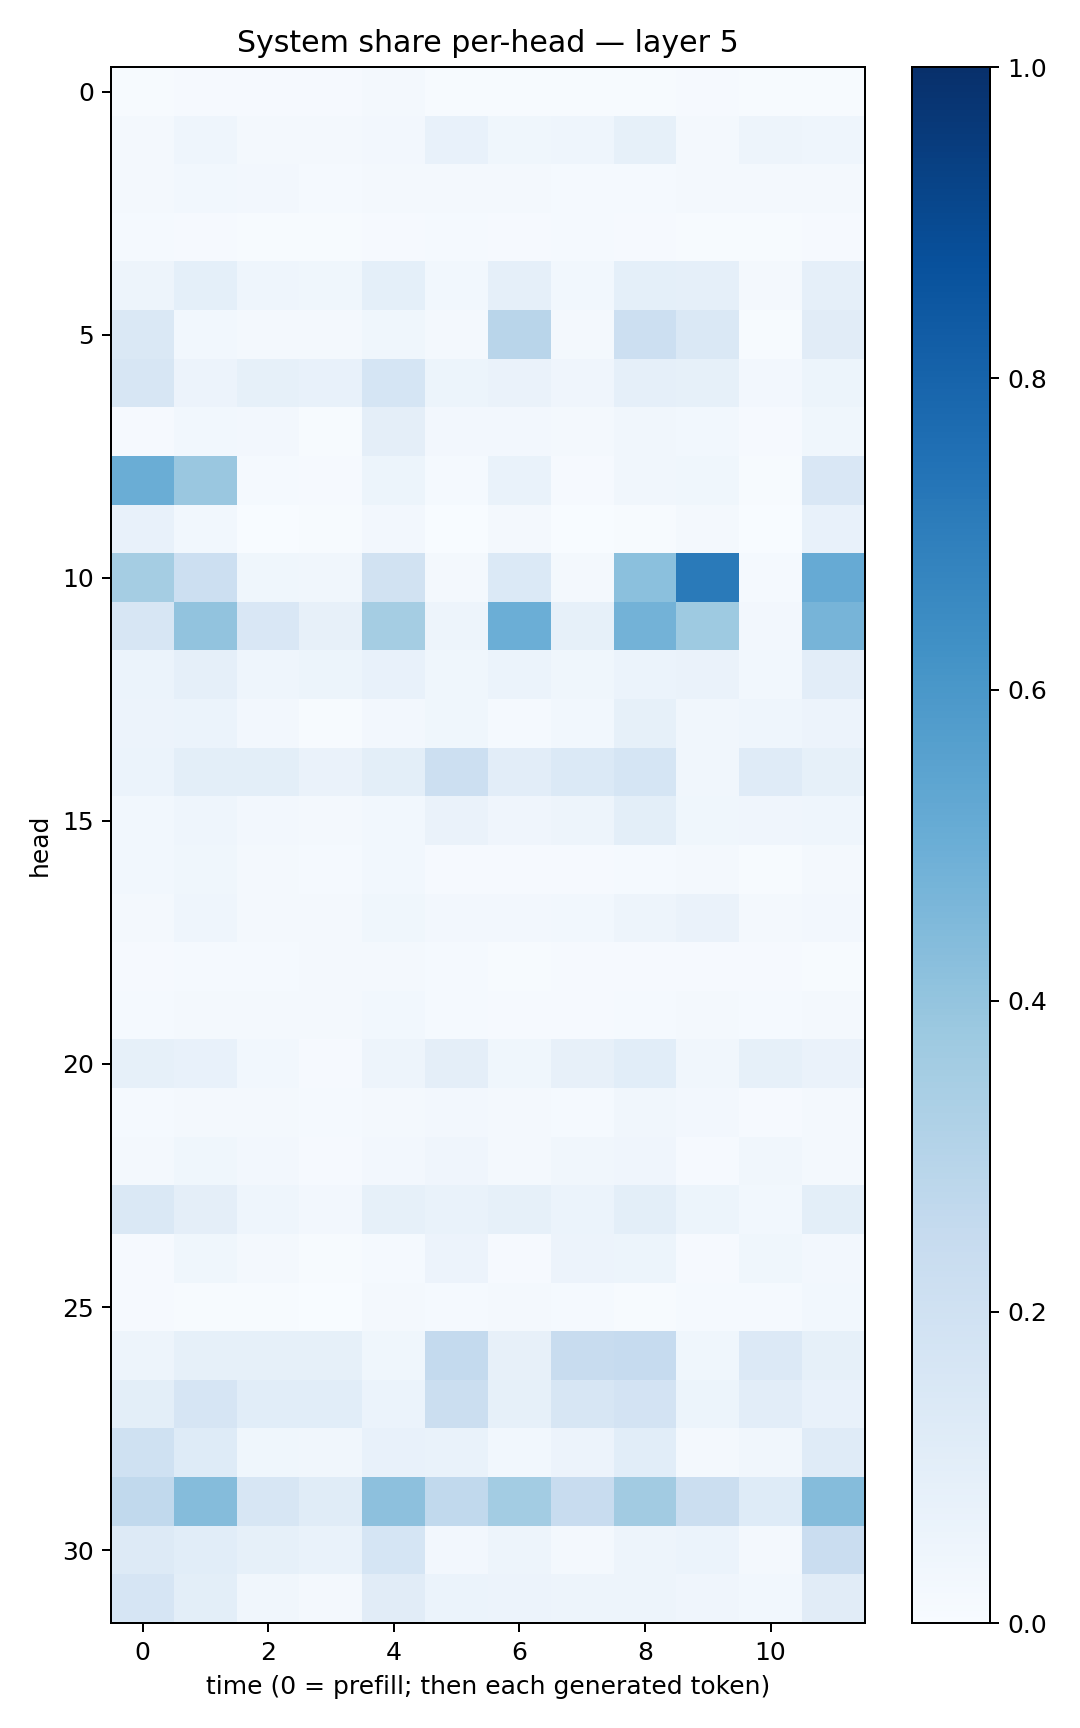

The file beside this chart, header and first rows:
0.005887186, 0.010749125, 0.01024055, 0.008962285, 0.02258727, 0.0051018, 0.0063486705, 0.004951774, 0.007183353, 0.008866002, 0.0048659844, 0.005719689
0.01647, 0.04399, 0.02337, 0.02098, 0.02513, 0.0708, 0.03691, 0.04549, 0.08573, 0.0214, 0.04961, 0.04319
0.02136, 0.03075, 0.02382, 0.01339, 0.01896, 0.01866, 0.02262, 0.01182, 0.01535, 0.02234, 0.01566, 0.01985
0.01197, 0.008845, 0.007806, 0.005289, 0.008804, 0.0154, 0.008787, 0.01388, 0.01059, 0.006051, 0.006038, 0.00797
0.04912, 0.09319, 0.0454, 0.03787, 0.09265, 0.0309, 0.08977, 0.02896, 0.09358, 0.0879, 0.0157, 0.08876
0.143, 0.03061, 0.01981, 0.0211, 0.03838, 0.01819, 0.29, 0.01737, 0.2186, 0.1408, 0.006966, 0.1094
0.1567, 0.05533, 0.08572, 0.07488, 0.1692, 0.05382, 0.06549, 0.04078, 0.08865, 0.08559, 0.02369, 0.05348
0.008891, 0.02851, 0.0245, 0.00766, 0.09438, 0.02562, 0.02665, 0.01835, 0.03367, 0.0306, 0.01064, 0.03847
0.5013, 0.3849, 0.01438, 0.011, 0.05173, 0.01212, 0.06844, 0.0115, 0.0325, 0.0382, 0.004278, 0.1517
0.07694, 0.02887, 0.003142, 0.004637, 0.0239, 0.003873, 0.02009, 0.003242, 0.007019, 0.01668, 0.00149, 0.07092
0.3547, 0.2154, 0.03805, 0.03215, 0.1898, 0.01666, 0.1391, 0.01625, 0.4202, 0.7131, 0.01234, 0.5125
0.1633, 0.4061, 0.1492, 0.07978, 0.3534, 0.04735, 0.4993, 0.08222, 0.477, 0.3723, 0.02568, 0.4724
0.06004, 0.08822, 0.04618, 0.05134, 0.07452, 0.03755, 0.05893, 0.03688, 0.06139, 0.06319, 0.02786, 0.1042
0.05514, 0.05892, 0.02418, 0.00538, 0.02639, 0.03723, 0.01496, 0.02937, 0.08253, 0.03141, 0.04331, 0.05763
0.06038, 0.1005, 0.1013, 0.06383, 0.09875, 0.2149, 0.1038, 0.139, 0.1687, 0.03353, 0.1204, 0.08389
0.03004, 0.04687, 0.0249, 0.0228, 0.031, 0.06328, 0.04002, 0.05017, 0.09839, 0.03519, 0.04066, 0.04558
0.02759, 0.03894, 0.01647, 0.01348, 0.02882, 0.01056, 0.009092, 0.0112, 0.01483, 0.01691, 0.005651, 0.02284
0.02179, 0.04482, 0.01743, 0.01959, 0.03525, 0.02396, 0.0241, 0.02854, 0.04839, 0.06454, 0.02026, 0.02675
0.009378, 0.01444, 0.01219, 0.01597, 0.01934, 0.01197, 0.007363, 0.0103, 0.01172, 0.009104, 0.009594, 0.006713
0.01364, 0.0227, 0.0208, 0.01595, 0.03073, 0.01226, 0.01008, 0.01129, 0.01517, 0.01757, 0.01217, 0.02088
0.08279, 0.07066, 0.02875, 0.01167, 0.04778, 0.097, 0.03536, 0.08152, 0.108, 0.03199, 0.08579, 0.06465
0.01342, 0.01623, 0.022, 0.01195, 0.01621, 0.02572, 0.0189, 0.01524, 0.03361, 0.02412, 0.01003, 0.0226
0.02199, 0.03597, 0.02411, 0.01017, 0.02404, 0.04097, 0.01663, 0.03291, 0.04181, 0.007813, 0.0347, 0.01937
0.1422, 0.09565, 0.0452, 0.0254, 0.08234, 0.06986, 0.08447, 0.06085, 0.09861, 0.05427, 0.02746, 0.09863
0.01058, 0.03882, 0.02161, 0.005608, 0.01198, 0.05678, 0.007948, 0.05486, 0.05385, 0.008899, 0.03885, 0.027
0.009815, 0.007043, 0.004625, 0.003191, 0.01714, 0.01178, 0.01805, 0.01408, 0.007296, 0.01174, 0.01174, 0.03048
0.04888, 0.0832, 0.08363, 0.08235, 0.03537, 0.2558, 0.07889, 0.2375, 0.2495, 0.03563, 0.1367, 0.08233
0.1004, 0.1675, 0.1058, 0.1082, 0.0589, 0.2208, 0.08352, 0.1601, 0.18, 0.0519, 0.1052, 0.07458
0.1999, 0.1233, 0.03815, 0.03357, 0.07492, 0.06932, 0.03012, 0.05602, 0.1082, 0.02022, 0.03411, 0.1178
0.262, 0.4364, 0.1616, 0.1157, 0.4166, 0.2645, 0.3563, 0.2364, 0.3612, 0.2219, 0.1221, 0.4364
0.1256, 0.109, 0.08586, 0.06967, 0.169, 0.02619, 0.04788, 0.01927, 0.05037, 0.06027, 0.01867, 0.2305
0.1658, 0.09908, 0.03178, 0.02017, 0.1114, 0.05876, 0.05852, 0.04838, 0.0495, 0.04049, 0.0276, 0.1106
